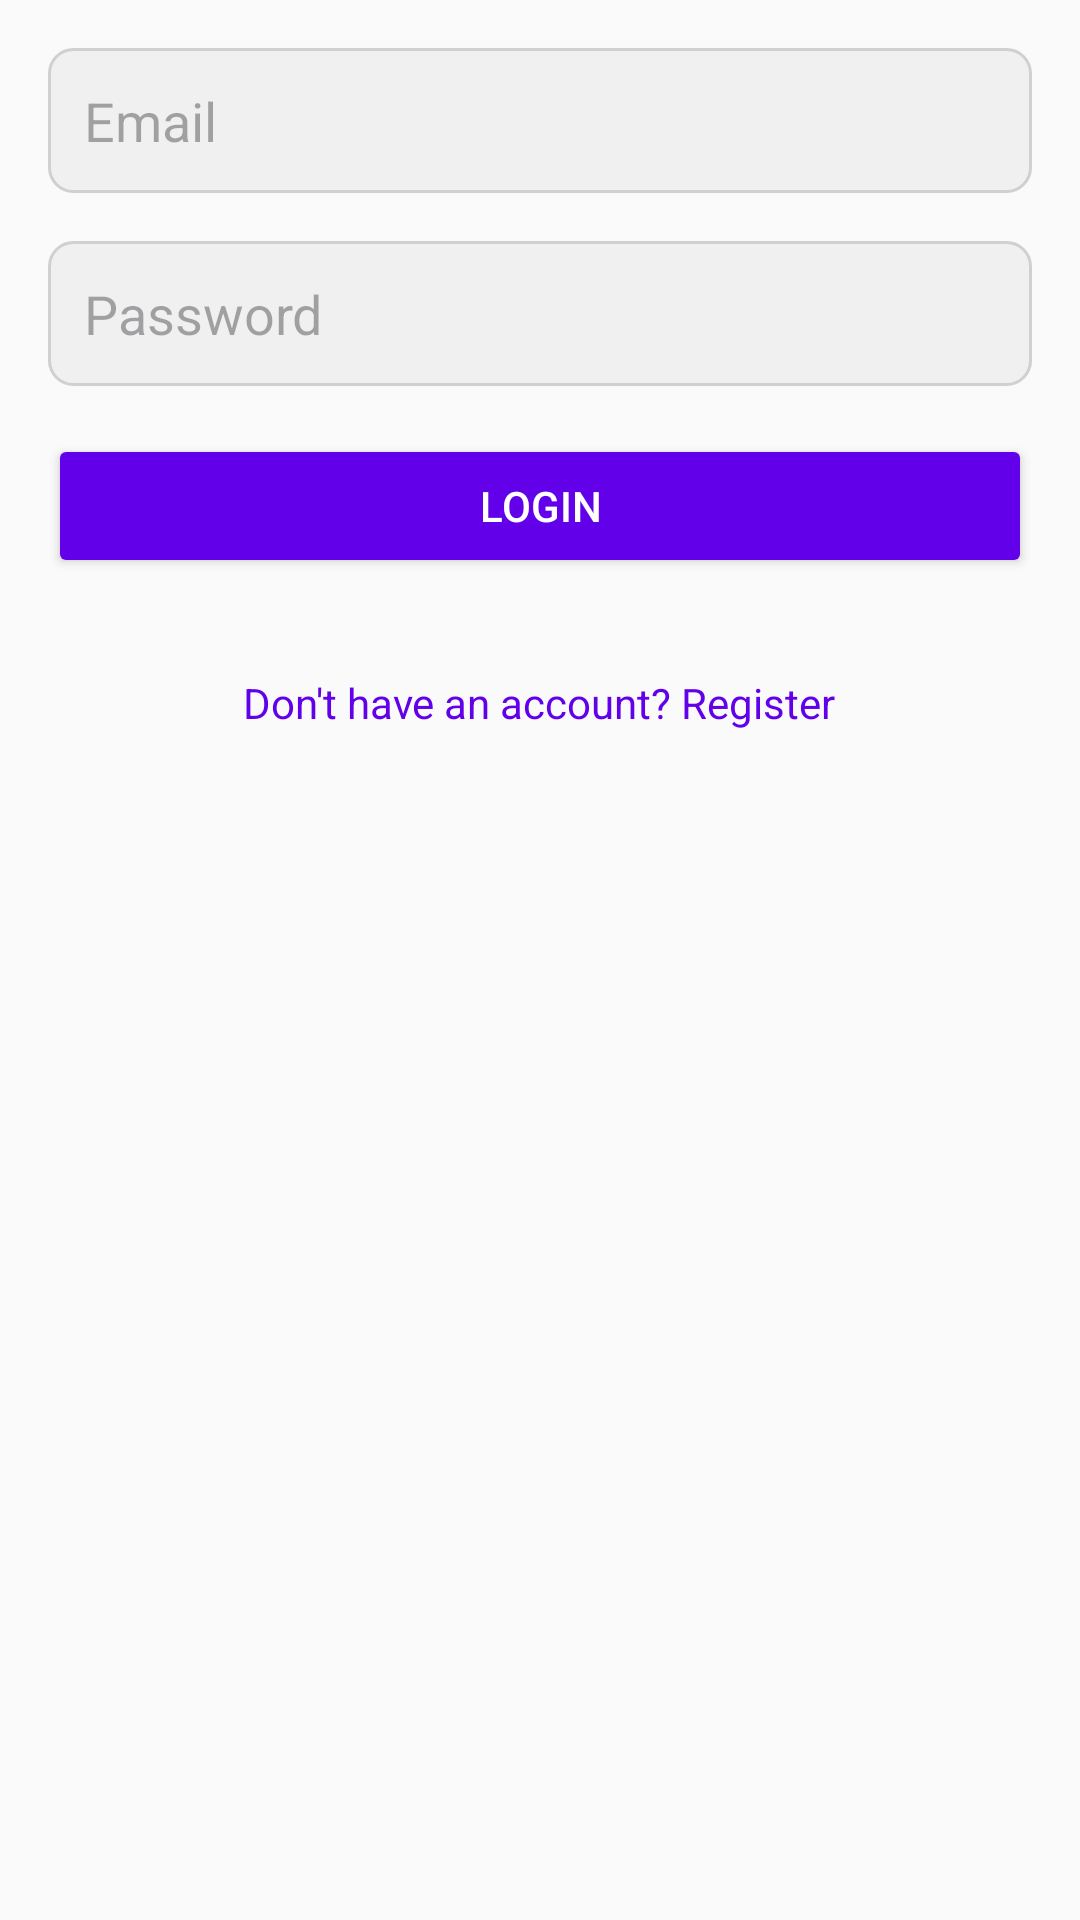

Write the Android layout XML for this screen, with the resource values it uses.
<!-- AndroidManifest.xml: application theme Theme.CoffeeMate -->
<!-- res/layout/activity_login.xml -->
<?xml version="1.0" encoding="utf-8"?>
<RelativeLayout xmlns:android="http://schemas.android.com/apk/res/android"
    android:layout_width="match_parent"
    android:layout_height="match_parent"
    android:padding="16dp"
    android:background="#FAFAFA">

    
    <EditText
        android:id="@+id/emailEditText"
        android:layout_width="match_parent"
        android:layout_height="wrap_content"
        android:hint="Email"
        android:inputType="textEmailAddress"
        android:drawableLeft="@drawable/ic_email"
        android:padding="12dp"
        android:layout_marginBottom="16dp"
        android:background="@drawable/edittext_background"
        />

    
    <EditText
        android:id="@+id/passwordEditText"
        android:layout_width="match_parent"
        android:layout_height="wrap_content"
        android:hint="Password"
        android:inputType="textPassword"
        android:drawableLeft="@drawable/ic_password"
        android:padding="12dp"
        android:layout_below="@id/emailEditText"
        android:layout_marginBottom="16dp"
        android:background="@drawable/edittext_background"
        />

    
    <Button
        android:id="@+id/loginButton"
        android:layout_width="match_parent"
        android:layout_height="wrap_content"
        android:text="Login"
        android:backgroundTint="#6200EA"
        android:textColor="#FFFFFF"
        android:layout_below="@id/passwordEditText"
        android:layout_marginBottom="24dp"
        />

    
    <TextView
        android:id="@+id/registerTextView"
        android:layout_width="wrap_content"
        android:layout_height="wrap_content"
        android:text="Don't have an account? Register"
        android:textColor="#6200EA"
        android:layout_below="@id/loginButton"
        android:layout_centerHorizontal="true"
        android:layout_marginTop="8dp"
        />
</RelativeLayout>
<!-- resources referenced by this layout -->
<resources>
  <!-- drawable edittext_background (drawable) -->
  <?xml version="1.0" encoding="utf-8"?>
  <shape xmlns:android="http://schemas.android.com/apk/res/android">
      
      <solid android:color="#F0F0F0" />
  
      
      <corners android:radius="8dp" />
  
      
      <stroke
          android:width="1dp"
          android:color="#D0D0D0" />
  </shape>
  <style name="Theme.CoffeeMate" parent="Base.Theme.CoffeeMate" />
  <style name="Base.Theme.CoffeeMate" parent="Theme.Material3.DayNight.NoActionBar">
          
          
      </style>
</resources>
